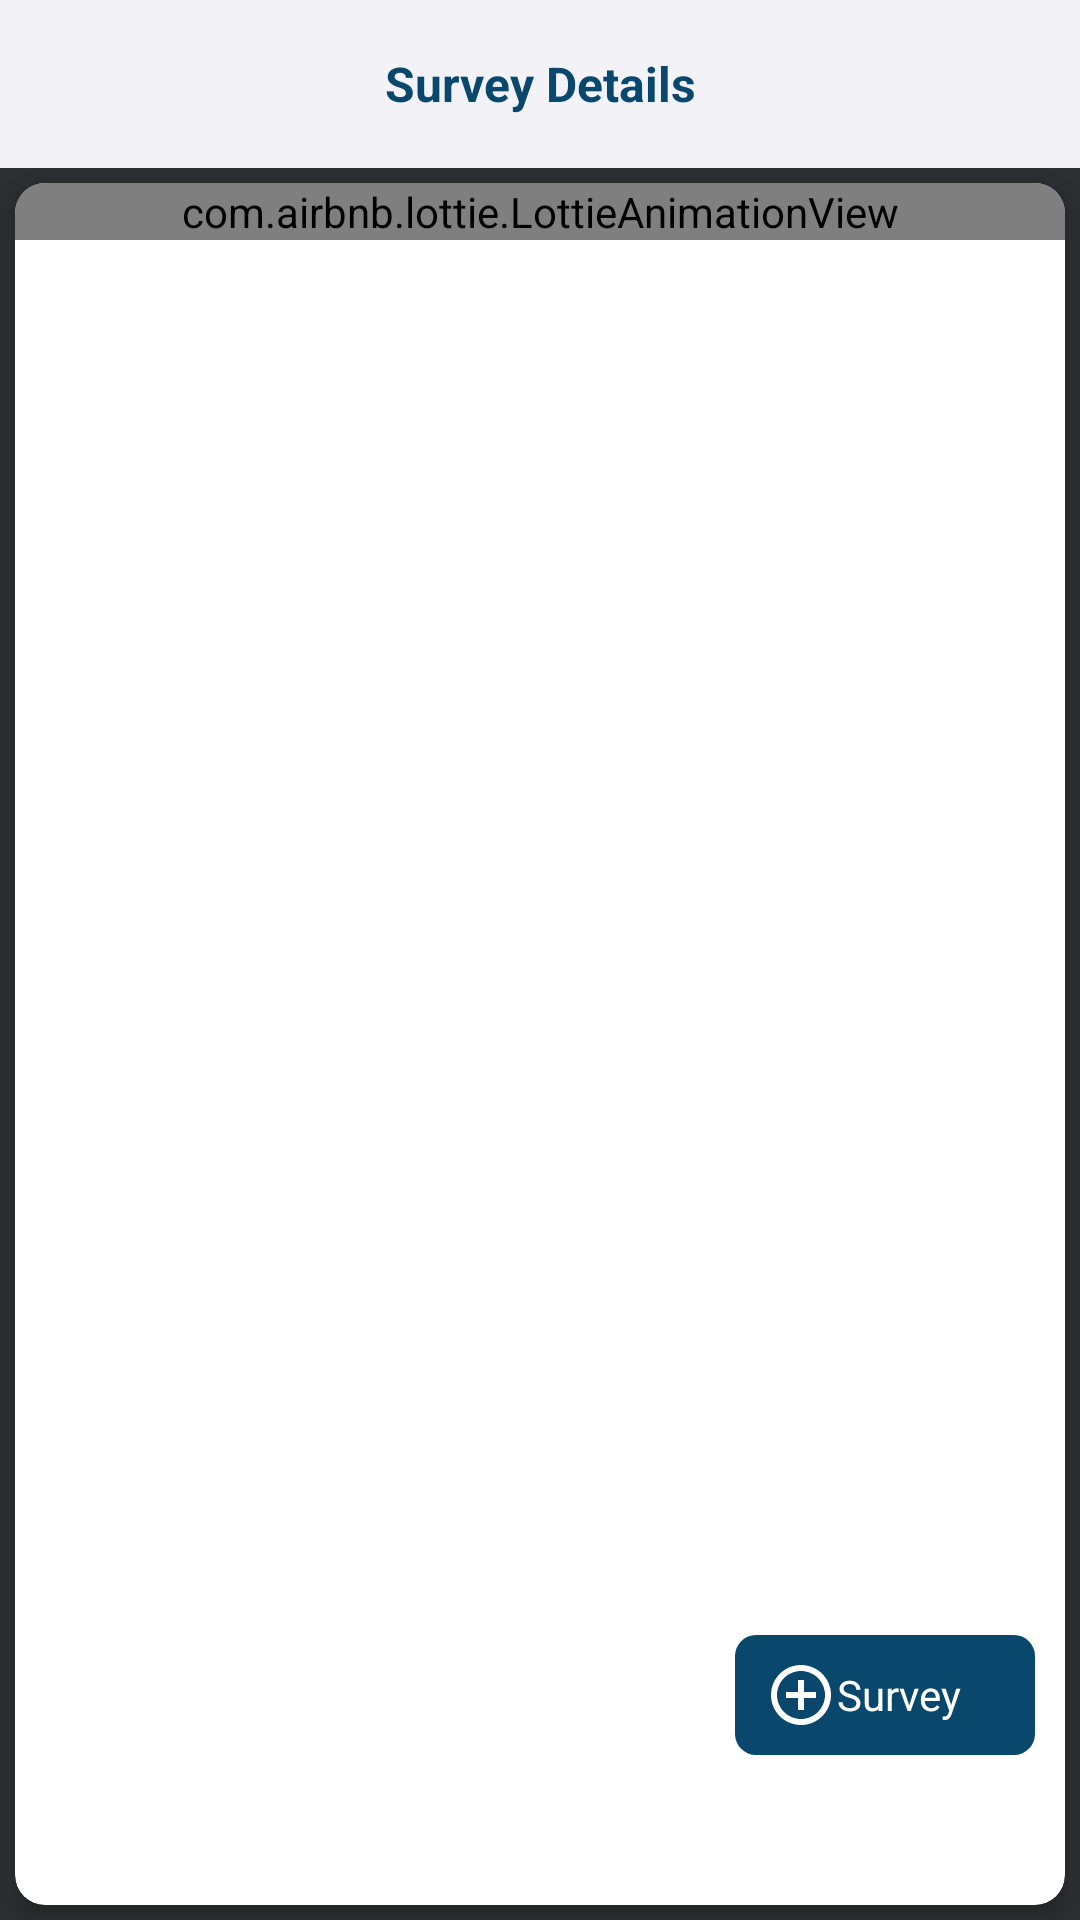

The Android layout XML behind this screen, and the referenced resources:
<!-- AndroidManifest.xml: application theme Theme.Main -->
<!-- res/layout/activity_add_surveyer.xml -->
<?xml version="1.0" encoding="utf-8"?>
<RelativeLayout
    xmlns:android="http://schemas.android.com/apk/res/android"
    xmlns:app="http://schemas.android.com/apk/res-auto"
    android:layout_width="match_parent"
    android:layout_height="match_parent"
    android:id="@+id/rootView"
    app:cardElevation="@dimen/dimen_10dp"
    android:layout_margin="@dimen/dimen_5dp"
    app:cardCornerRadius="@dimen/dimen_10dp">
    <com.google.android.material.appbar.AppBarLayout
        android:layout_width="match_parent"
        android:layout_height="wrap_content"
        android:id="@+id/appBar"
        android:theme="@style/Theme.Main">

        <androidx.appcompat.widget.Toolbar
            android:id="@+id/toolbar"
            android:layout_width="match_parent"
            android:layout_height="?attr/actionBarSize"
            android:background="@color/back_gray"
            app:collapseIcon="@color/white"
            android:theme="@style/MyToolbarStyle"
            app:popupTheme="@style/Theme.Main"
            app:subtitleTextColor="@color/white"
            app:titleTextColor="@color/white">

            <androidx.appcompat.widget.AppCompatTextView
                android:id="@+id/titleBarTv"
                android:layout_width="wrap_content"
                android:layout_height="wrap_content"
                android:layout_gravity="center"
                android:text="Survey Details"
                android:textSize="16sp"
                android:textStyle="bold"
                android:textColor="@color/blue_color" />
        </androidx.appcompat.widget.Toolbar>
    </com.google.android.material.appbar.AppBarLayout>

    <com.google.android.material.card.MaterialCardView
        android:layout_width="match_parent"
        android:layout_height="match_parent"
        android:layout_below="@+id/appBar"
        android:layout_marginLeft="@dimen/dimen_5dp"
        android:layout_marginRight="@dimen/dimen_5dp"
        android:layout_marginTop="@dimen/dimen_5dp"
        app:cardCornerRadius="@dimen/dimen_10dp"
        android:layout_marginBottom="5dp"
        app:cardElevation="@dimen/dimen_5dp">
        <RelativeLayout
            android:id="@+id/cardView1"
            android:layout_width="match_parent"
            android:layout_height="match_parent">
            <ProgressBar
                android:id="@+id/progressBar"
                style="@android:style/Widget.Holo.ProgressBar.Large"
                android:layout_width="40dp"
                android:layout_centerInParent="true"
                android:indeterminateTint="@color/purple_200"
                android:layout_height="40dp"
                android:layout_gravity="center"
                android:indeterminate="true"
                android:visibility="gone" />
            <androidx.appcompat.widget.LinearLayoutCompat
                android:layout_width="match_parent"
                android:layout_height="match_parent"
                android:orientation="vertical">



                <include layout="@layout/no_data_found" />

                <androidx.recyclerview.widget.RecyclerView
                    android:id="@+id/rvSurvey"
                    android:layout_width="match_parent"
                    android:layout_height="match_parent"/>

            </androidx.appcompat.widget.LinearLayoutCompat>
            <TextView
                android:id="@+id/addSurvey"
                android:layout_width="100dp"
                android:layout_height="40dp"
                android:layout_gravity="bottom|end"
                android:paddingLeft="@dimen/dimen_10dp"
                android:paddingRight="@dimen/dimen_10dp"
                android:layout_marginBottom="50dp"
                android:layout_marginRight="10dp"
                android:gravity="center_vertical"
                android:layout_alignParentRight="true"
                android:layout_alignParentBottom="true"
                android:drawableLeft="@drawable/ic_baseline_add_circle_outline_24"
                android:drawableTint="@color/white"
                android:background="@drawable/bg_green_corner_10"
                android:text="Survey"
                android:textColor="@color/white" />

        </RelativeLayout>

    </com.google.android.material.card.MaterialCardView>


</RelativeLayout>
<!-- res/layout/no_data_found.xml (included above) -->
<?xml version="1.0" encoding="utf-8"?>
<com.airbnb.lottie.LottieAnimationView
    xmlns:app="http://schemas.android.com/apk/res-auto"
    xmlns:android="http://schemas.android.com/apk/res/android"
    android:id="@+id/noDataFound"
    android:layout_width="match_parent"
    android:layout_height="wrap_content"
    app:lottie_rawRes="@raw/no_records"
    app:lottie_autoPlay="true"
    app:lottie_loop="true" />
<!-- resources referenced by this layout -->
<resources>
  <color name="back_gray">#F2F2F7</color>
  <color name="blue_color">#09476C</color>
  <color name="purple_200">#09476C</color>
  <color name="white">#FFFFFFFF</color>
  <dimen name="dimen_10dp">10dp</dimen>
  <dimen name="dimen_5dp">5dp</dimen>
  <!-- drawable bg_green_corner_10 (drawable) -->
  <?xml version="1.0" encoding="utf-8"?>
  <shape xmlns:android="http://schemas.android.com/apk/res/android">
   <solid android:color="@color/blue_color"/>
   <corners android:radius="7dp"/>
  </shape>
  <!-- drawable ic_baseline_add_circle_outline_24 (drawable) -->
  <vector xmlns:android="http://schemas.android.com/apk/res/android"
      android:width="24dp"
      android:height="24dp"
      android:viewportWidth="24"
      android:viewportHeight="24"
      android:tint="#09476C">
    <path
        android:fillColor="@android:color/white"
        android:pathData="M13,7h-2v4L7,11v2h4v4h2v-4h4v-2h-4L13,7zM12,2C6.48,2 2,6.48 2,12s4.48,10 10,10 10,-4.48 10,-10S17.52,2 12,2zM12,20c-4.41,0 -8,-3.59 -8,-8s3.59,-8 8,-8 8,3.59 8,8 -3.59,8 -8,8z"/>
  </vector>
  <style name="MyToolbarStyle" parent="ThemeOverlay.AppCompat.ActionBar">
          <item name="android:textColorSecondary">#333333</item>
      </style>
  <style name="Theme.Main" parent="Theme.MaterialComponents.DayNight.NoActionBar">
          
          <item name="colorPrimary">@color/purple_500</item>
          <item name="colorPrimaryVariant">@color/purple_700</item>
          <item name="colorOnPrimary">@color/white</item>
          
          <item name="colorSecondary">@color/teal_200</item>
          <item name="colorSecondaryVariant">@color/teal_700</item>
          <item name="colorOnSecondary">@color/black</item>
          
          <item name="android:statusBarColor">?attr/colorPrimaryVariant</item>
          
  
          <item name="android:textColor">@color/Gray</item>
          <item name="android:textColorPrimary">@color/colorGrey</item>
  
  
  
          
  
          <item name="android:windowContentTransitions">true</item>
          <item name="colorControlHighlight">@color/shark_light</item>
          <item name="colorControlNormal">@color/athens_gray</item>
  
          <item name="android:windowBackground">@color/shark_light</item>
          <item name="android:listDivider">@color/shuttle_gray</item>
  
      </style>
  <color name="purple_500">#09476C</color>
  <color name="purple_700">#09476C</color>
  <color name="teal_200">#FF03DAC5</color>
  <color name="teal_700">#FF018786</color>
  <color name="black">#FF000000</color>
  <color name="Gray">#736F6E</color>
  <color name="colorGrey">#9f9f9f</color>
  <color name="shark_light">#2E2F32</color>
  <color name="athens_gray">#e8e9ec</color>
  <color name="shuttle_gray">#606367</color>
</resources>
